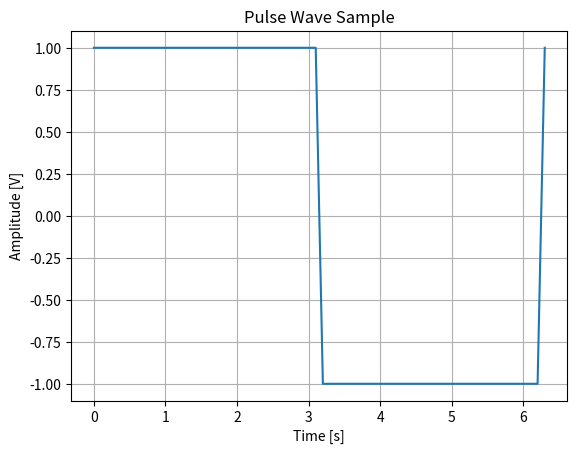

Python code for this plot:
# Author: Emirhan Gocturk
# Description: Pulse wave lookup table data dumper

from scipy import signal
import matplotlib.pyplot as plt
import numpy as np

t = np.arange(0, 6.4, 0.1)
y = signal.square(t, 0.5)
plt.plot(t, y)  
plt.grid()
plt.xlabel("Time [s]")
plt.ylabel("Amplitude [V]")
plt.title("Pulse Wave Sample")
plt.show()

print("DATA DUMP= ", y)
np.savetxt("wavetable\\datadumps\\pulsewave.txt", y, delimiter=',')